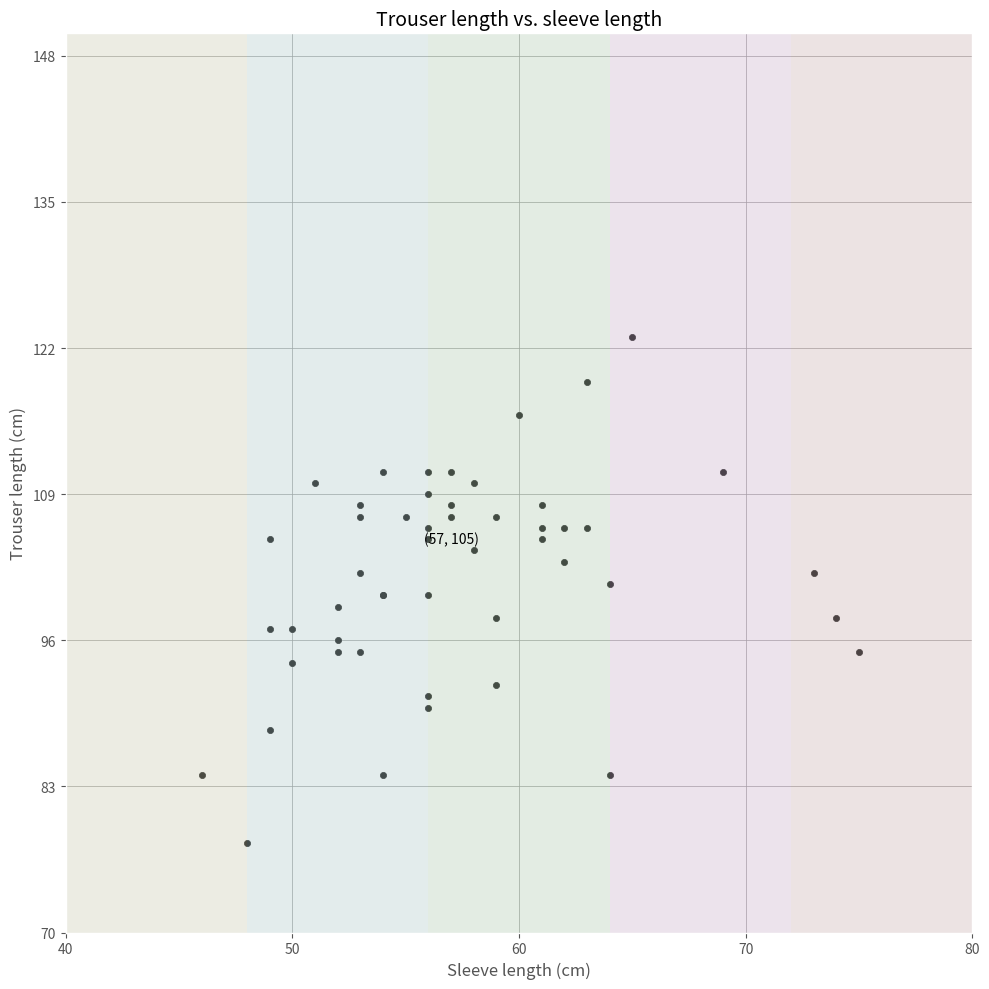

Python code for this plot:
import matplotlib.pyplot as plt
import seaborn as sns
import pandas as pd
import numpy as np

data = pd.DataFrame({
    'sleeve_length': (57,54,60,54,62,56,55,50,53,57,52,51,61,63,52,61,52,58,53,57,56,56,50,62,54,53,56,46,75,59,73,74,59,59,49,63,56,64,48,58,64,61,65,53,69,49,56,49,54,56),
    'trouser_length': (107,100,116,100,103,106,107,97,108,111,95,110,108,119,96,106,99,104,102,108,100,105,94,106,111,107,90,84,95,92,102,98,107,98,88,106,109,101,78,110,84,105,123,95,111,97,111,105,84,91)
})

# Set up the plot
plt.figure(figsize=(10, 10))
plt.style.use('ggplot')

# Create the scatter plot
plt.scatter(data['sleeve_length'], data['trouser_length'], color='black', s=20)


# Customize the plot
plt.title('Trouser length vs. sleeve length', fontsize=14)
plt.xlabel('Sleeve length (cm)', fontsize=12)
plt.ylabel('Trouser length (cm)', fontsize=12)

# Set axis limits and ticks
plt.xlim(40, 80)
plt.ylim(70, 150)
plt.xticks(np.arange(40, 81, 10))
plt.yticks(np.arange(70, 151, 13))

# Add colored background sections
colors = ['#FFFFE0', '#E0FFFF', '#E0FFE0', '#FFE0FF', '#FFE0E0']
for i, color in enumerate(colors):
    plt.axvspan(40+i*8, 40+(i+1)*8, facecolor=color, alpha=0.3)

# Add grid
plt.grid(True, which='both', color='gray', linestyle='-', linewidth=0.5)

# Add text annotation (replace with your desired text and position)
plt.text(57, 105, '(57, 105)', ha='center', va='center', fontsize=10)

# Adjust layout
plt.tight_layout()

# Show the plot
plt.show()